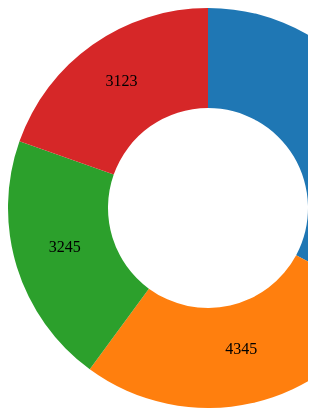
D3 v3 page, settled after 360 driven frames (6 s of simulated time); the page loaded 1 data file(s).


// ── demo3.js
d3.csv('data2.csv',type,function(data){
    var width=900,
        height=400;
    var svg=d3.select('body')
        .append('svg')
        .attr('with',width)
        .attr('height',height)
    var g=svg.append('g')
        .attr('transform','translate(200,200)');

    var arc_generator=d3.svg.arc()
        .innerRadius(100)
        .outerRadius(200);

    var angle_data=d3.layout.pie()
        .value(function(d){return d.population;});

    var color=d3.scale.category10();
    g.selectAll('path')
        .data(angle_data(data))
        .enter()
        .append('path')
        .attr('d',arc_generator)
        .style('fill',function(d,i){
            return color(i);
        })

    g.selectAll('text')
        .data(angle_data(data))
        .enter()
        .append('text')
        .text(function(d){
            return d.data.population;
        })
        .attr('transform',function(d){
            return 'translate('+arc_generator.centroid(d)+')';
        })
        .attr('text-anchor','middle')
















});
function type(d){
    d.population=+d.population;
    return d;
}

### data: data2.csv
education, population
小学, 5234
初中, 4345
高中, 3245
大学, 3123